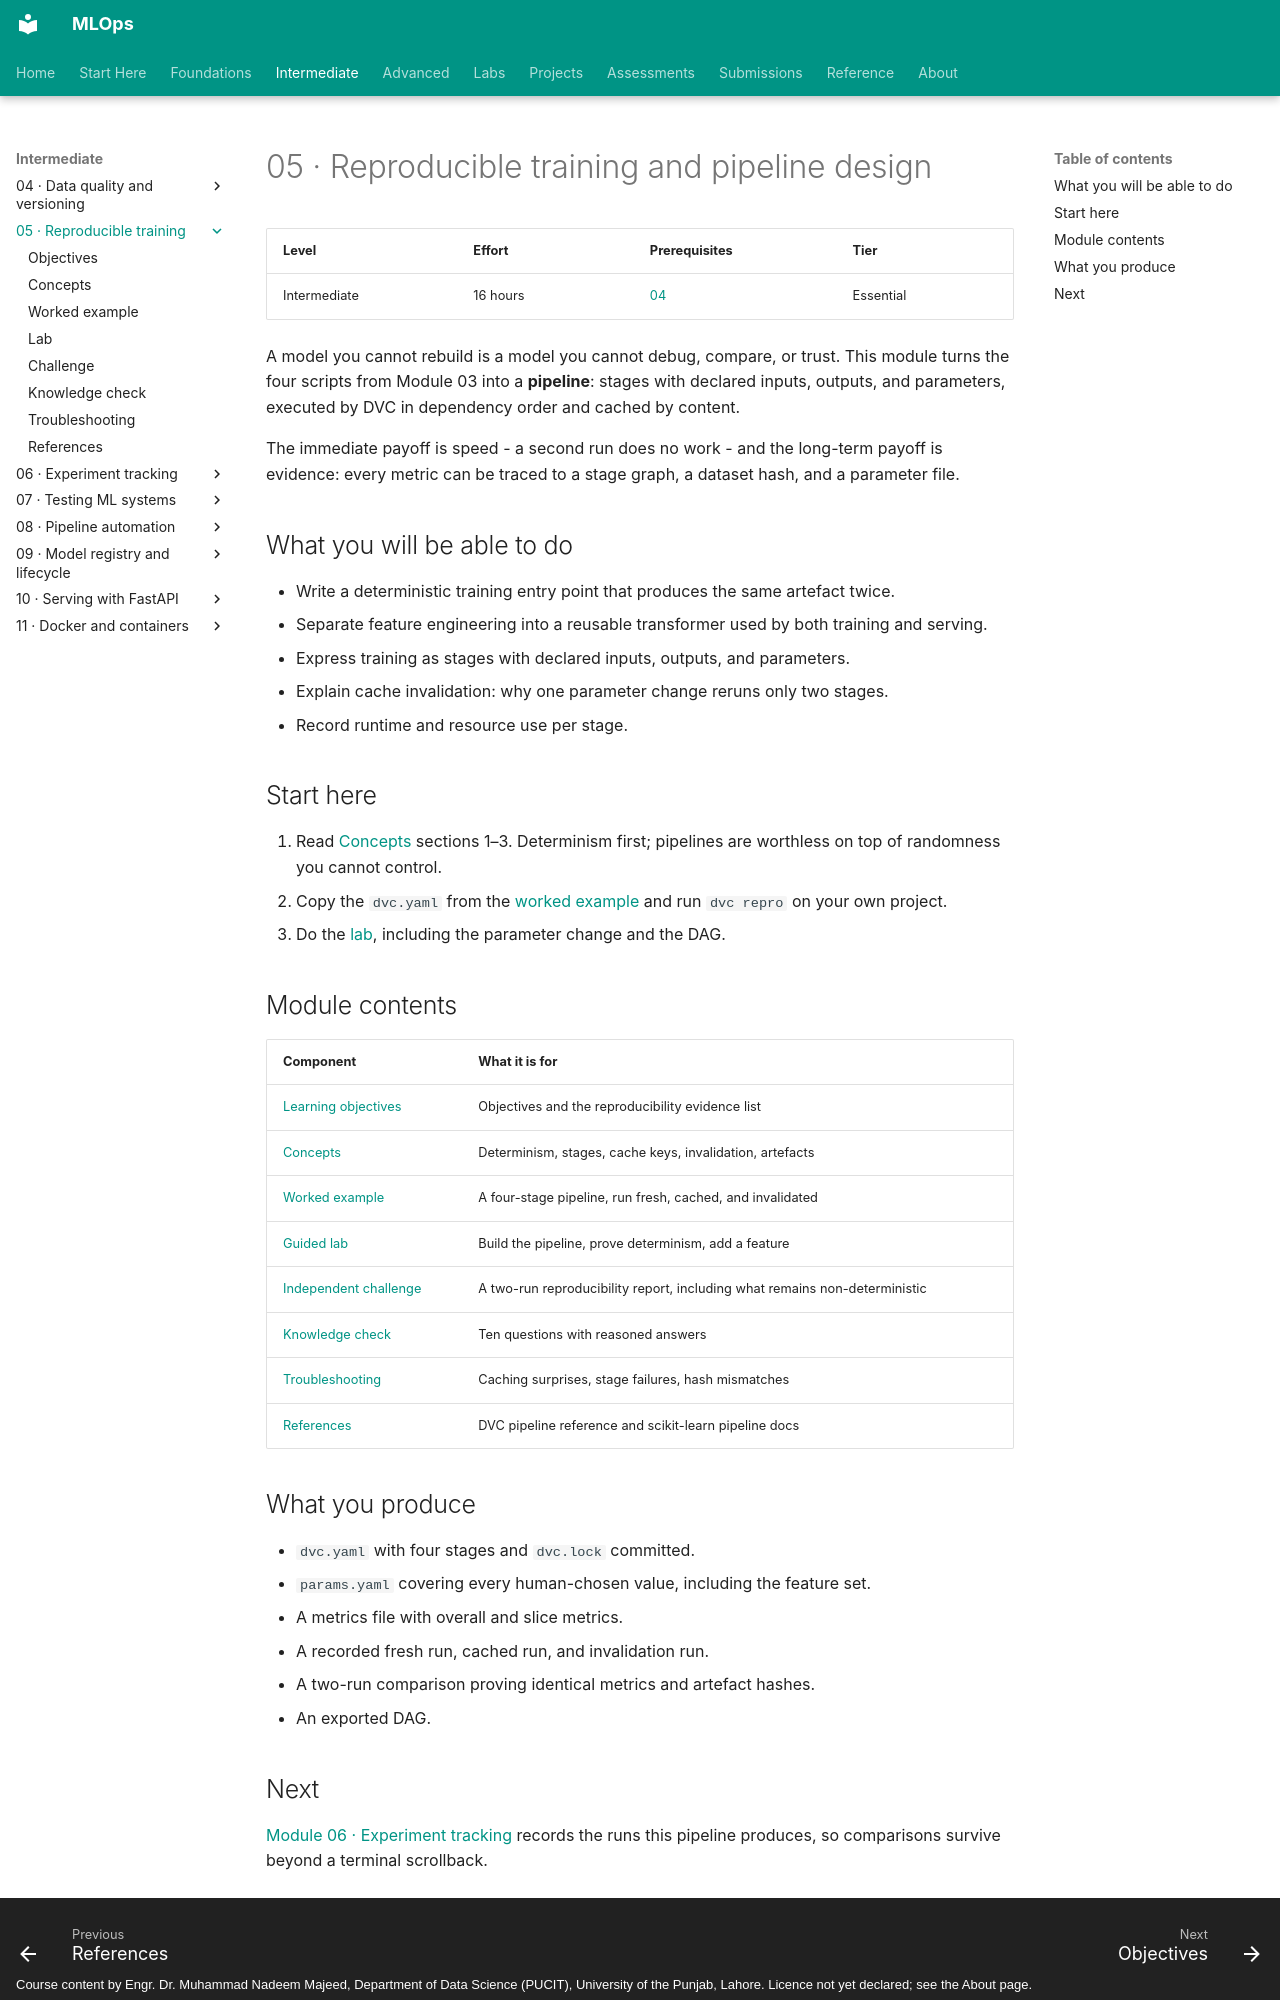

repository: nadeem-majeedch/MLOps · page: modules/05-reproducible-training/index.html · generator: mkdocs · copyright: Course content by Engr. Dr. Muhammad Nadeem Majeed, Department of Data Science (PUCIT), University of the Punjab, Lahore. Licence not yet declared; see the About page.

# 05 · Reproducible training and pipeline design

| Level | Effort | Prerequisites | Tier |
|---|---|---|---|
| Intermediate | 16 hours | [04](../04-data-quality-versioning/index.md) | Essential |

A model you cannot rebuild is a model you cannot debug, compare, or trust. This module turns the four scripts from Module 03 into a **pipeline**: stages with declared inputs, outputs, and parameters, executed by DVC in dependency order and cached by content.

The immediate payoff is speed - a second run does no work - and the long-term payoff is evidence: every metric can be traced to a stage graph, a dataset hash, and a parameter file.

## What you will be able to do

- Write a deterministic training entry point that produces the same artefact twice.
- Separate feature engineering into a reusable transformer used by both training and serving.
- Express training as stages with declared inputs, outputs, and parameters.
- Explain cache invalidation: why one parameter change reruns only two stages.
- Record runtime and resource use per stage.

## Start here

1. Read [Concepts](concepts.md) sections 1–3. Determinism first; pipelines are worthless on top of randomness you cannot control.
2. Copy the `dvc.yaml` from the [worked example](worked-example.md) and run `dvc repro` on your own project.
3. Do the [lab](lab.md), including the parameter change and the DAG.

## Module contents

| Component | What it is for |
|---|---|
| [Learning objectives](learning-objectives.md) | Objectives and the reproducibility evidence list |
| [Concepts](concepts.md) | Determinism, stages, cache keys, invalidation, artefacts |
| [Worked example](worked-example.md) | A four-stage pipeline, run fresh, cached, and invalidated |
| [Guided lab](lab.md) | Build the pipeline, prove determinism, add a feature |
| [Independent challenge](independent-challenge.md) | A two-run reproducibility report, including what remains non-deterministic |
| [Knowledge check](knowledge-check.md) | Ten questions with reasoned answers |
| [Troubleshooting](troubleshooting.md) | Caching surprises, stage failures, hash mismatches |
| [References](references.md) | DVC pipeline reference and scikit-learn pipeline docs |

## What you produce

- `dvc.yaml` with four stages and `dvc.lock` committed.
- `params.yaml` covering every human-chosen value, including the feature set.
- A metrics file with overall and slice metrics.
- A recorded fresh run, cached run, and invalidation run.
- A two-run comparison proving identical metrics and artefact hashes.
- An exported DAG.
